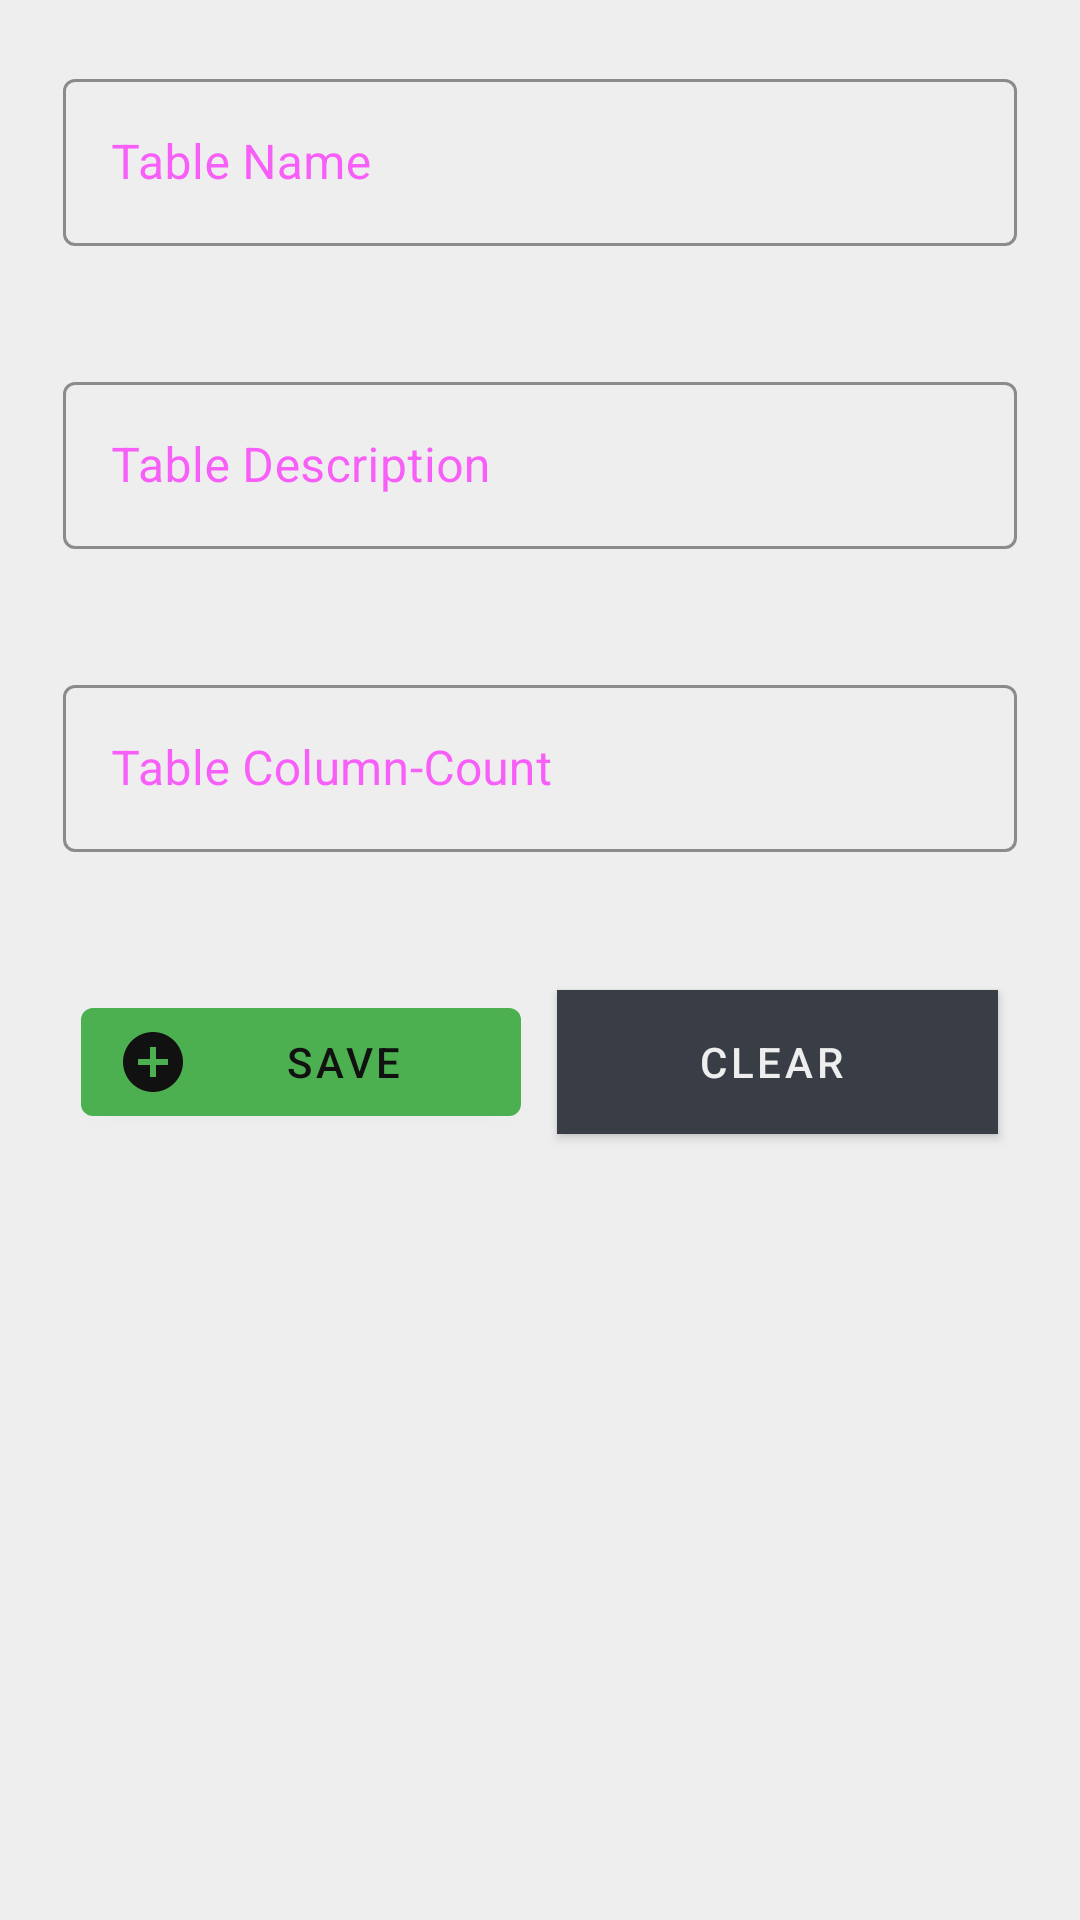

The Android layout XML behind this screen, and the referenced resources:
<!-- AndroidManifest.xml: application theme AppTheme -->
<!-- res/layout/activity_create_table.xml -->
<?xml version="1.0" encoding="utf-8"?>
<androidx.constraintlayout.widget.ConstraintLayout xmlns:android="http://schemas.android.com/apk/res/android"
    xmlns:tools="http://schemas.android.com/tools"
    android:layout_width="match_parent"
    android:layout_height="match_parent"
    tools:context=".ui.table.create.CreateTableActivity"
    xmlns:app="http://schemas.android.com/apk/res-auto"
    android:id="@+id/container">
    <LinearLayout
        android:id="@+id/linearLayout"
        android:layout_width="0dp"
        android:layout_height="0dp"
        android:layout_marginStart="1dp"
        android:layout_marginTop="1dp"
        android:layout_marginEnd="1dp"
        android:layout_marginBottom="1dp"
        android:orientation="vertical"
        app:layout_constraintBottom_toBottomOf="parent"
        app:layout_constraintEnd_toEndOf="parent"
        app:layout_constraintStart_toStartOf="parent"
        app:layout_constraintTop_toTopOf="parent">

        <com.google.android.material.textfield.TextInputLayout
            android:id="@+id/textInputLayoutTableName"
            style="@style/Widget.MaterialComponents.TextInputLayout.OutlinedBox"
            android:layout_width="match_parent"
            android:layout_height="wrap_content"
            android:layout_margin="20dp"
            android:layout_marginStart="20dp"
            android:layout_marginEnd="10dp"
            android:hint="@string/create_table_name"
            android:inputType="text"
            app:boxStrokeColor="@color/colorAccent"
            app:layout_constraintEnd_toEndOf="parent"
            app:layout_constraintStart_toStartOf="parent"
            app:layout_constraintTop_toTopOf="parent"
            app:placeholderText="@string/create_table_table_name_placeholder"
            app:startIconTintMode="src_in">

            <com.google.android.material.textfield.TextInputEditText
                android:id="@+id/textInputName"
                android:layout_width="match_parent"
                android:layout_height="wrap_content"
                android:inputType="text"
                android:text="" />
        </com.google.android.material.textfield.TextInputLayout>

        <com.google.android.material.textfield.TextInputLayout
            android:id="@+id/textInputLayoutDescription"
            style="@style/Widget.MaterialComponents.TextInputLayout.OutlinedBox"
            android:layout_width="match_parent"
            android:layout_height="wrap_content"
            android:layout_margin="20dp"
            android:layout_marginStart="10dp"
            android:layout_marginEnd="10dp"
            android:hint="@string/create_table_description_hint"
            android:inputType="text"
            app:boxStrokeColor="@color/colorAccent"
            app:layout_constraintEnd_toEndOf="parent"
            app:layout_constraintStart_toStartOf="parent"
            app:layout_constraintTop_toTopOf="parent"
            app:placeholderText="@string/create_table_table_description_placeholder"
            app:startIconTintMode="src_in">

            <com.google.android.material.textfield.TextInputEditText
                android:id="@+id/textInputDescription"
                android:layout_width="match_parent"
                android:layout_height="wrap_content"
                android:inputType="text"
                android:text="" />
        </com.google.android.material.textfield.TextInputLayout>


        <com.google.android.material.textfield.TextInputLayout
            android:id="@+id/textInputLayoutColumns"
            style="@style/Widget.MaterialComponents.TextInputLayout.OutlinedBox"
            android:layout_width="match_parent"
            android:layout_height="wrap_content"
            android:layout_margin="20dp"
            android:layout_marginStart="10dp"
            android:layout_marginEnd="10dp"
            android:hint="@string/create_table_columns_hint"
            android:inputType="numberSigned"
            app:boxStrokeColor="@color/colorAccent"
            app:layout_constraintEnd_toEndOf="parent"
            app:layout_constraintStart_toStartOf="parent"
            app:layout_constraintTop_toTopOf="parent"
            app:placeholderText="@string/create_table_table_description_placeholder"
            app:startIconTintMode="src_in">

            <com.google.android.material.textfield.TextInputEditText
                android:id="@+id/textInputColumns"
                android:layout_width="match_parent"
                android:layout_height="wrap_content"
                android:inputType="numberSigned"
                android:text="" />
        </com.google.android.material.textfield.TextInputLayout>

        <LinearLayout
            android:layout_width="fill_parent"
            android:layout_height="wrap_content"
            android:gravity="start"
            android:orientation="horizontal"
            android:padding="20dp">

            <com.google.android.material.button.MaterialButton
                android:id="@+id/material_button132"
                style="@style/Widget.MaterialComponents.Button.Icon"
                android:layout_width="0dp"
                android:layout_height="wrap_content"
                android:layout_margin="6dp"
                android:layout_weight=".33"
                android:onClick="saveButtonOnClick"
                android:text="@string/create_table_button_save"
                android:textColor="@color/colorOnAccent"
                app:icon="@drawable/ic_add_circle_black_24dp"
                app:iconTint="@color/colorOnAccent"
                android:gravity="center"
                />


            <com.google.android.material.button.MaterialButton
                android:id="@+id/material_button12"
                style="@style/Widget.MaterialComponents.Button.Icon"
                android:layout_width="0dp"
                android:layout_height="wrap_content"
                android:layout_margin="6dp"
                android:layout_weight=".33"
                android:background="@color/colorButtonSecondary"
                android:onClick="clearButtonOnClick"
                android:text="@string/create_table_button_clear"
                android:textColor="@color/colorOnButtonSecondary"
                app:backgroundTint="@color/colorButtonSecondary"
                app:icon="@drawable/ic_remove_circle_black_24dp"
                app:iconTint="@color/colorOnButtonSecondary"
                android:gravity="center"
                />
        </LinearLayout>
    </LinearLayout>

</androidx.constraintlayout.widget.ConstraintLayout>
<!-- resources referenced by this layout -->
<resources>
  <color name="colorAccent">#4ecca3</color>
  <color name="colorButtonSecondary">@color/colorPrimaryDark</color>
  <color name="colorOnAccent">@color/colorBlack</color>
  <color name="colorOnButtonSecondary">@color/colorWhite</color>
  <!-- drawable ic_add_circle_black_24dp (drawable) -->
  <vector android:height="24dp" android:tint="#4ECCA3"
      android:viewportHeight="24.0" android:viewportWidth="24.0"
      android:width="24dp" xmlns:android="http://schemas.android.com/apk/res/android">
      <path android:fillColor="#FF000000" android:pathData="M12,2C6.48,2 2,6.48 2,12s4.48,10 10,10 10,-4.48 10,-10S17.52,2 12,2zM17,13h-4v4h-2v-4L7,13v-2h4L11,7h2v4h4v2z"/>
  </vector>
  <string name="create_table_button_clear">Clear</string>
  <string name="create_table_button_save">Save</string>
  <string name="create_table_columns_hint">Table Column-Count</string>
  <string name="create_table_description_hint">Table Description</string>
  <string name="create_table_name">Table Name</string>
  <string name="create_table_table_description_placeholder">Description</string>
  <string name="create_table_table_name_placeholder">Table Name</string>
  <color name="colorPrimaryDark">#393e46</color>
  <color name="colorBlack">#111111</color>
  <color name="colorWhite">#eeeeee</color>
  <style name="ActionBarTheme" parent="@style/Widget.AppCompat.ActionBar">
          <item name="android:textColor">@color/colorText</item>
          <item name="android:textColorPrimary">@color/colorText</item>
          <item name="android:actionMenuTextAppearance">@color/colorWhite</item>
  
          <item name="android:background">@color/colorAccent</item>
          <item name="popupTheme">@style/ActionBarPopupTheme</item>
          
          <item name="background">@color/colorAccent</item>
      </style>
  <color name="colorPrimary">#232931</color>
  <color name="colorTest2">#4CAF50</color>
  <color name="colorTest3">#8BC34A</color>
  <color name="colorText">@color/colorBlack</color>
  <color name="colorTest4">#9C27B0</color>
  <color name="colorBackground">@color/colorWhite</color>
  <color name="colorError">#F44336</color>
  <color name="colorTest">#E91E63</color>
  <style name="ActionBarPopupTheme">
          <item name="android:textColor">@color/colorMenuText</item>
          <item name="android:background">@color/colorMenuBackground</item>
      </style>
</resources>
